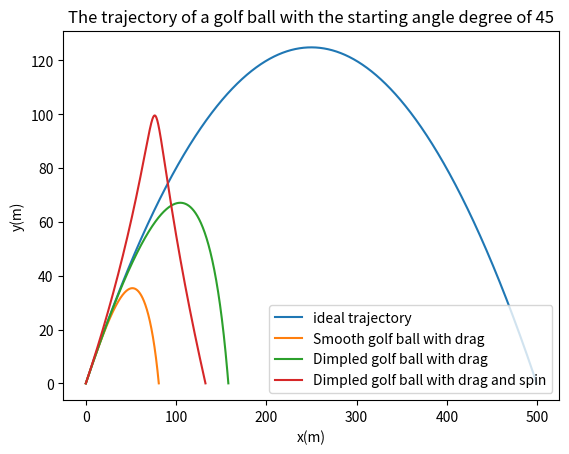

This figure's Python source:
import sys, math, getopt, scipy,os
import numpy as np
import matplotlib.pyplot as plt
degree = 45
DEBUG = False

if len(sys.argv) > 1:
    s = sys.argv[1].split("=")
    if s[0] == '--plot':
        degree = float(s[1])

theta = math.radians(degree) #degree
m = 0.046 #kg
vi = 70 #m/s
rou = 1.29 #kg/m^3
A = 0.0014 #m^2
g = 9.81 #m/s^2

#initialization
time_step = 0.0001 #step
Xx_i = 0 # ideal trajectory
Xy_i = 0 
Xx_list_i = [0] 
Xy_list_i = [Xy_i]
Xx_s = 0 #smooth golf ball with drag
Xy_s = 0
Xx_list_s = [Xx_s] 
Xy_list_s = [Xy_s]
Xx_d = 0 # dimpled golf ball with drag
Xy_d = 0
Xx_list_d = [Xx_d] 
Xy_list_d = [Xy_d]
Xx_sd = 0 # dimpled golf ball with drag and spin
Xy_sd = 0
Xx_list_sd =[Xx_sd]
Xy_list_sd = [Xy_sd]
t = time_step
v_x = vi* math.cos(theta) # initial velocity used for calculating F drag
v_y = vi* math.sin(theta)
v_s_x = vi* math.cos(theta) # initial velocity used for calculating F drag
v_s_y = vi* math.sin(theta)
v_d_x = vi* math.cos(theta) # initial velocity used for calculating F drag
v_d_y = vi* math.sin(theta)
v_s_d_x = vi* math.cos(theta) # initial velocity used for calculating F drag and spin
v_s_d_y = vi* math.sin(theta)

while (Xy_i >= 0) or (Xy_s >= 0) or (Xy_d >= 0) or (Xy_sd >= 0):
    #ideal case
    if Xy_i >= 0:
        v_x = v_x
        v_y = v_y - g * time_step
        Xx_i += v_x * time_step
        Xy_i += v_y * time_step
        if Xy_i > 0:
            v_x_temp = v_x
            v_y_temp = v_y
            vmag_temp  = math.sqrt((v_x_temp ** 2)+(v_y_temp ** 2))
            Xx_list_i.append(Xx_i)
            Xy_list_i.append(Xy_i)

    #smooth golf ball with drag
    if Xy_s >= 0:
        v_s = math.sqrt((v_s_x ** 2)+(v_s_y ** 2))
        C = 1/2
        v_F_x = ((-C*rou*A*abs(v_s)*v_s_x)/m) * time_step
        v_F_y = (((-C*rou*A*(abs(v_s)*v_s_y))/m)-g) * time_step
        v_s_x = v_s_x + v_F_x
        v_s_y = v_s_y + v_F_y
        Xx_s += (v_s_x) * time_step
        Xy_s += (v_s_y)* time_step 
        if Xy_s > 0:  
            v_s_x_temp = v_s_x
            v_s_y_temp = v_s_y
            v_s_temp = v_s
            C_temp_s = C
            Xx_list_s.append(Xx_s) 
            Xy_list_s.append(Xy_s)    

    #dimpled golf ball with drag
    if Xy_d >= 0:
        v_d = math.sqrt((v_d_x ** 2)+(v_d_y ** 2))
        if v_d <= 14:
            C = 1/2
        else:
            C = 7/v_d

        v_F_x = ((-C*rou*A*(abs(v_d)*v_d_x))/m) * time_step
        v_F_y = (((-C*rou*A*(abs(v_d)*v_d_y))/m)-g) * time_step
        v_d_x = v_d_x + v_F_x
        v_d_y = v_d_y + v_F_y
        Xx_d += (v_d_x) * time_step
        Xy_d += (v_d_y)* time_step
        if Xy_d > 0:
            v_d_x_temp = v_d_x
            v_d_y_temp = v_d_y
            v_d_temp = v_d
            C_temp_d = C
            Xx_list_d.append(Xx_d) 
            Xy_list_d.append(Xy_d)
    
    #dimpled golf ball with drag and spin
    if Xy_sd >= 0:
        v_sd = math.sqrt((v_s_d_x ** 2)+(v_s_d_y ** 2))
        if v_sd <= 14:
            C = 1/2
        else:
            C = 7/v_sd
        v_F_s_d_x = (((-C*rou*A*(abs(v_sd)*v_s_d_x))/m)-(0.25* v_s_d_y))*time_step
        v_F_s_d_y = (((-C*rou*A*(abs(v_sd)*v_s_d_y))/m)+(0.25* v_s_d_x)-g)*time_step
        v_s_d_x = v_s_d_x + v_F_s_d_x
        v_s_d_y = v_s_d_y + v_F_s_d_y
        Xx_sd += v_s_d_x * time_step
        Xy_sd += v_s_d_y * time_step
        if Xy_sd > 0:
            v_s_d_x_temp = v_s_d_x
            v_s_d_y_temp = v_s_d_y
            v_sd_temp = v_sd
            C_temp_sd = C
            Xx_list_sd.append(Xx_sd) 
            Xy_list_sd.append(Xy_sd)           

    t += time_step

if DEBUG:
    print("Ideal case \n x: " + str(Xx_list_i[-1]) + "m \n y: "
                 + str(Xy_list_i[-1]) + "m \n vmag: " + str(vmag_temp) + "m/s \n vx: " 
                 + str(v_x_temp) + "m/s \n vy:" + str(v_y_temp) + "m/s \n")
    print("Smooth golf ball with drag case \n x: " + str(Xx_list_s[-1]) + "m \n y: "
                 + str(Xy_list_s[-1]) + "m \n vmag: " + str(v_s_temp) + "m \n C: "
                  + str(C_temp_s) + "\n vx: " + str(v_s_x_temp) + "m/s \n vy:" + str(v_s_y_temp) + "m/s \n")
    print("Dimpled golf ball with drag case \n x: " + str(Xx_list_d[-1]) + "m \n y: "
                 + str(Xy_list_d[-1]) + "m \n vmag: " + str(v_d_temp) + "m \n C: "
                  + str(C_temp_d) + "\n vx: " + str(v_d_x_temp) + "m/s \n vy:" + str(v_d_y_temp) + "m/s \n") 
    print("Dimpled golf ball with drag and spin case \n x: " + str(Xx_list_sd[-1]) + "m \n y: "
                 + str(Xy_list_sd[-1]) + "m \n vmag: " + str(v_sd_temp) + "m \n C: "
                  + str(C_temp_sd) + "\n vx: " + str(v_s_d_x_temp) + "m/s \n vy:" + str(v_s_d_y_temp) + "m/s \n")    

plt.plot(Xx_list_i, Xy_list_i,label = "ideal trajectory")
plt.plot(Xx_list_s, Xy_list_s,label = "Smooth golf ball with drag")
plt.plot(Xx_list_d, Xy_list_d,label = "Dimpled golf ball with drag")
plt.plot(Xx_list_sd, Xy_list_sd,label = "Dimpled golf ball with drag and spin")

plt.legend()
plt.title("The trajectory of a golf ball with the starting angle degree of " + str(degree))
plt.xlabel("x(m)")
plt.ylabel("y(m)")
plt.savefig("The trajectory at "+ str(degree)+".pdf")
plt.show()
